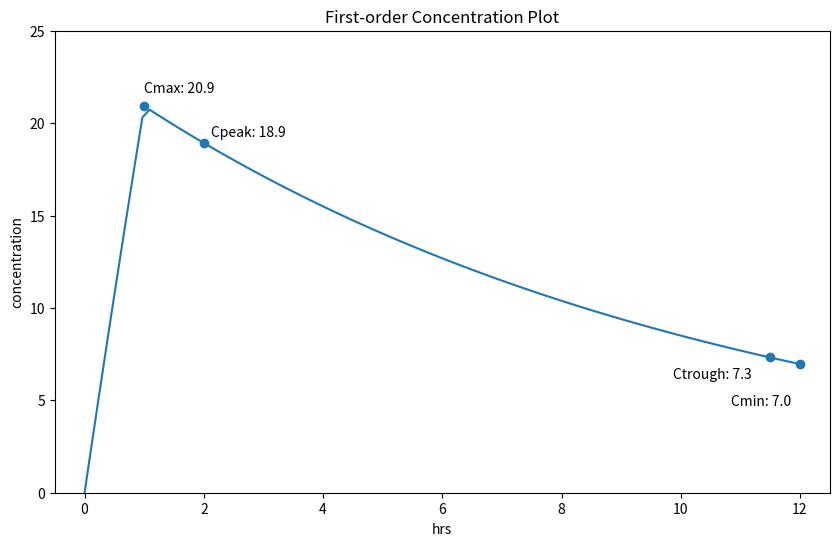

Source code (Python):
import math
import numpy as np
import matplotlib.pyplot as plt


Dose = 1000 # mgs
t_inf = 1 # hrs
# Ke of 0.100 ~ 105 mL/min CrCl using 1985 Matze eqn
K_e = 0.100 # -> t1_2 = 6.9 hrs 
V_d = 45.5 # L <- 70 * 0.65


(3.66 + (105*0.689))*(0.06/45.5)


def c_inf(t):
    return R_0 / CL_vanco * (1 - math.exp(-K_e * t))


R_0 = Dose / t_inf
CL_vanco = K_e * V_d


cmax = R_0 / CL_vanco * (1 - math.exp(-K_e * t_inf))


def c_post(t):
    return cmax * math.exp(-K_e * (t - t_inf))


def concentration(t):
    if t <= t_inf:
        return c_inf(t)
    else:
        return c_post(t)


def labelPlot():
    plt.xlabel('hrs')
    plt.ylabel('concentration')
    plt.ylim(0,25)
    plt.xlim(0-0.5,tau+0.5)
    plt.title('First-order Concentration Plot')
    
def annotateInterestingPoints():
    plt.annotate(f"Cmax: {cmax:.1f}",xy = (1,cmax),xytext = (0,10),textcoords ='offset points')
    plt.annotate(f"Cpeak: {cpeak:.1f}",(1+1,cpeak),xytext = (5,5),textcoords ='offset points')
    plt.annotate(f"Ctrough: {ctrough:.1f}",(tau-0.5,ctrough),xytext = (-70,-15),textcoords ='offset points')
    plt.annotate(f"Cmin: {cmin:.1f}",(tau,cmin),xytext = (-50,-30),textcoords ='offset points')


X = np.linspace(0,12,100) 
Y = [concentration(t) for t in X]


plt.figure(figsize = (10,6))

plt.plot(X,Y)

#interesting points
tau = 12
cmax = concentration(1)
cpeak = concentration(1+1) # <~ wait 1? hr after infusion
ctrough = concentration(tau-0.5) # <~ 30 min before next dose
cmin = concentration(tau)
plt.scatter(x=[1,1+1,tau-0.5,tau],y=[cmax,cpeak,ctrough,cmin])
annotateInterestingPoints()
labelPlot()



